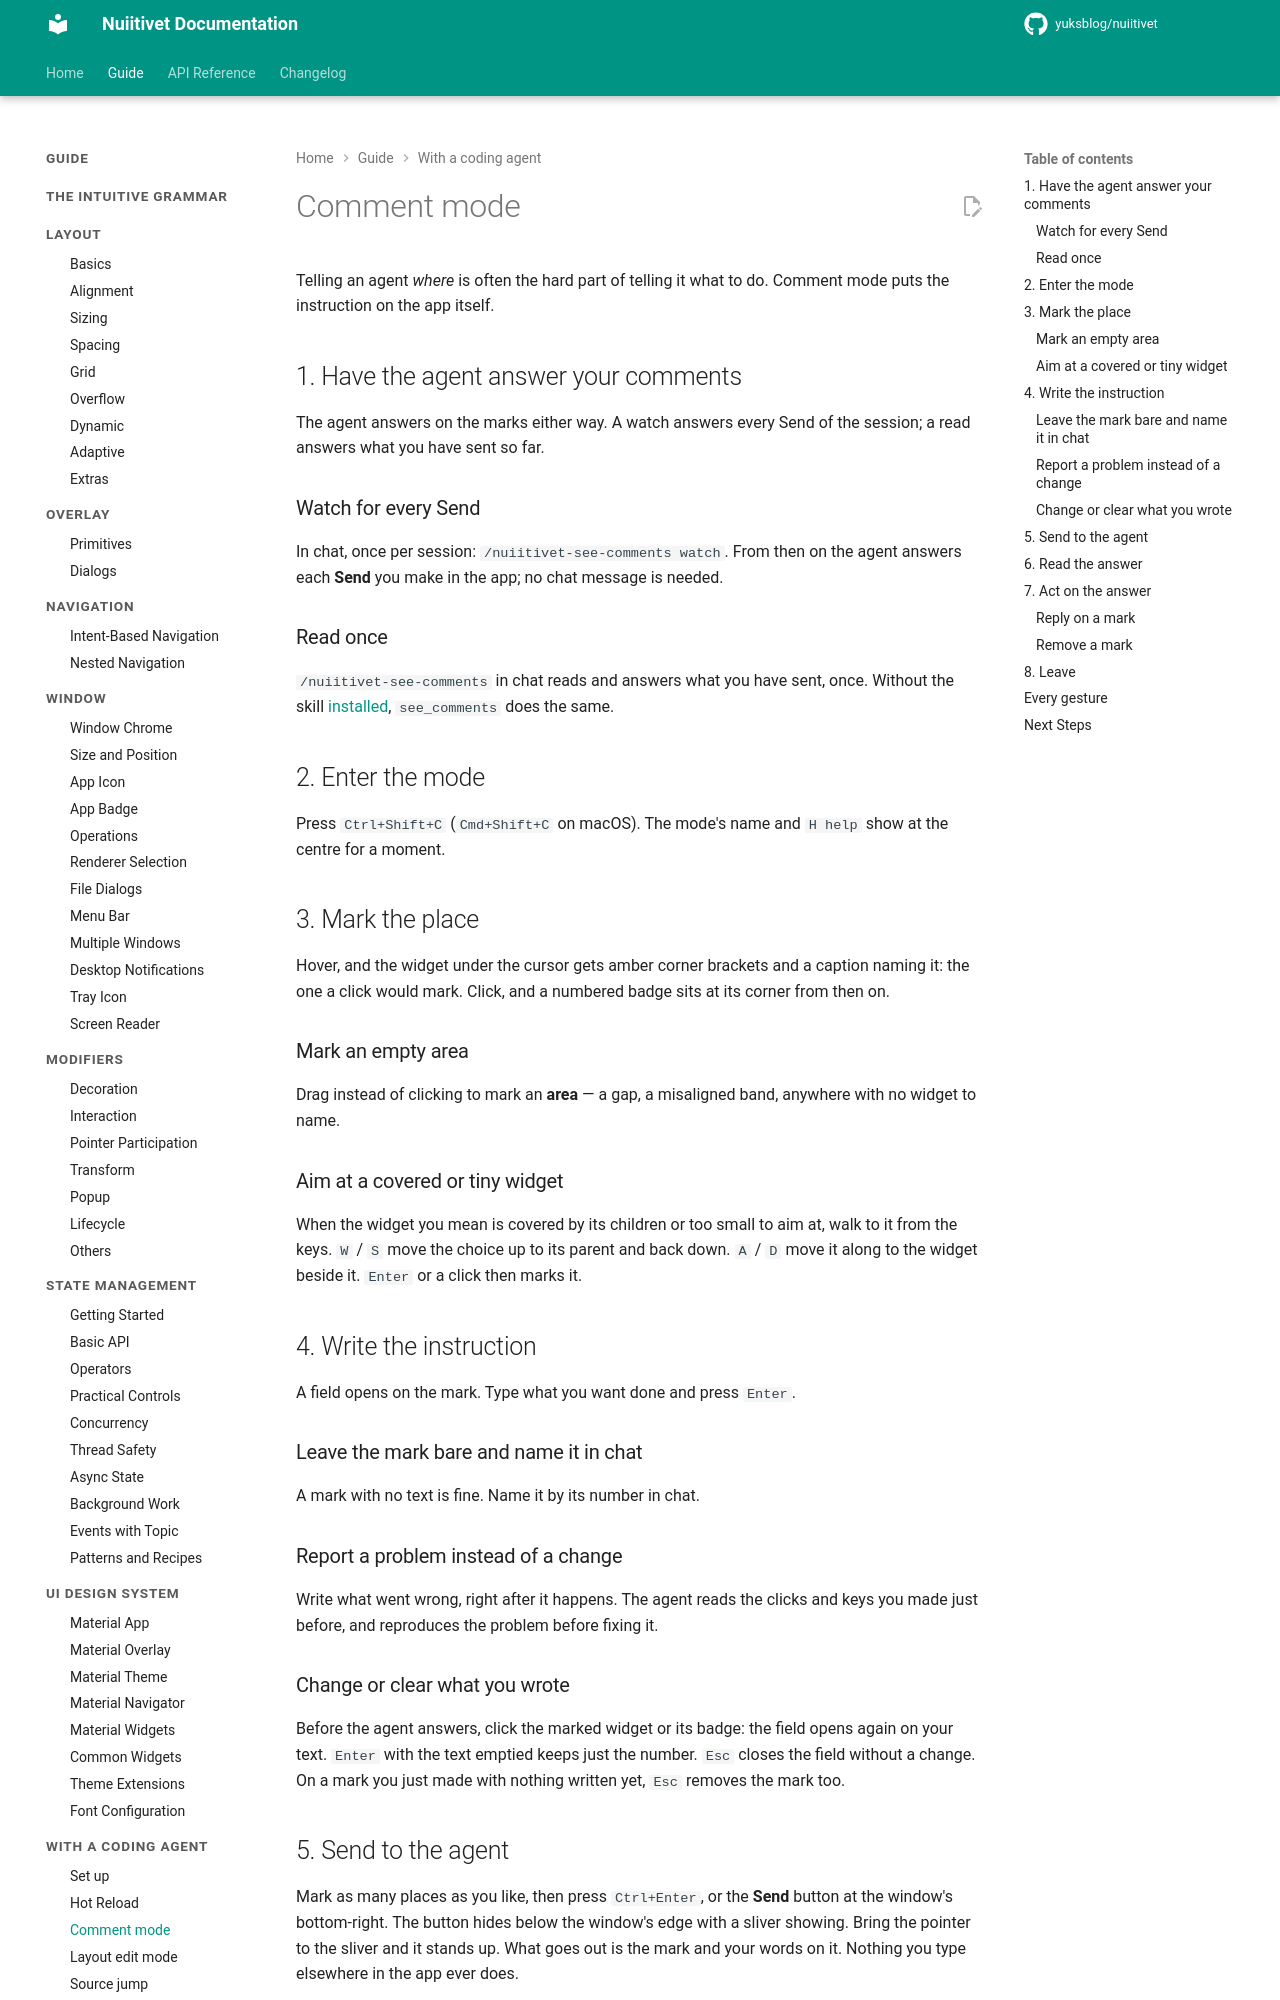

repository: yuksblog/nuiitivet · page: 0.32.1/guide/coding_agent/comment_mode/index.html · generator: mkdocs

# Comment mode

Telling an agent *where* is often the hard part of telling it what to do.
Comment mode puts the instruction on the app itself.

## 1. Have the agent answer your comments

The agent answers on the marks either way. A watch answers every Send of the
session; a read answers what you have sent so far.

### Watch for every Send

In chat, once per session: `/nuiitivet-see-comments watch`. From then on the
agent answers each **Send** you make in the app; no chat message is needed.

### Read once

`/nuiitivet-see-comments` in chat reads and answers what you have sent, once.
Without the skill [installed](setup.md#2-install-the-skills), `see_comments`
does the same.

## 2. Enter the mode

Press `Ctrl+Shift+C` (`Cmd+Shift+C` on macOS). The mode's name and `H help`
show at the centre for a moment.

## 3. Mark the place

Hover, and the widget under the cursor gets amber corner brackets and a
caption naming it: the one a click would mark. Click, and a numbered badge
sits at its corner from then on.

### Mark an empty area

Drag instead of clicking to mark an **area** — a gap, a misaligned band,
anywhere with no widget to name.

### Aim at a covered or tiny widget

When the widget you mean is covered by its children or too small to aim at,
walk to it from the keys. `W` / `S` move the choice up to its parent and back
down. `A` / `D` move it along to the widget beside it. `Enter` or a click
then marks it.

## 4. Write the instruction

A field opens on the mark. Type what you want done and press `Enter`.

### Leave the mark bare and name it in chat

A mark with no text is fine. Name it by its number in chat.

### Report a problem instead of a change

Write what went wrong, right after it happens. The agent reads the clicks and
keys you made just before, and reproduces the problem before fixing it.

### Change or clear what you wrote

Before the agent answers, click the marked widget or its badge: the field
opens again on your text. `Enter` with the text emptied keeps just the
number. `Esc` closes the field without a change. On a mark you just made
with nothing written yet, `Esc` removes the mark too.

## 5. Send to the agent

Mark as many places as you like, then press `Ctrl+Enter`, or the **Send**
button at the window's bottom-right. The button hides below the window's edge
with a sliver showing. Bring the pointer to the sliver and it stands up. What
goes out is the mark and your words on it. Nothing you type elsewhere in the
app ever does.
